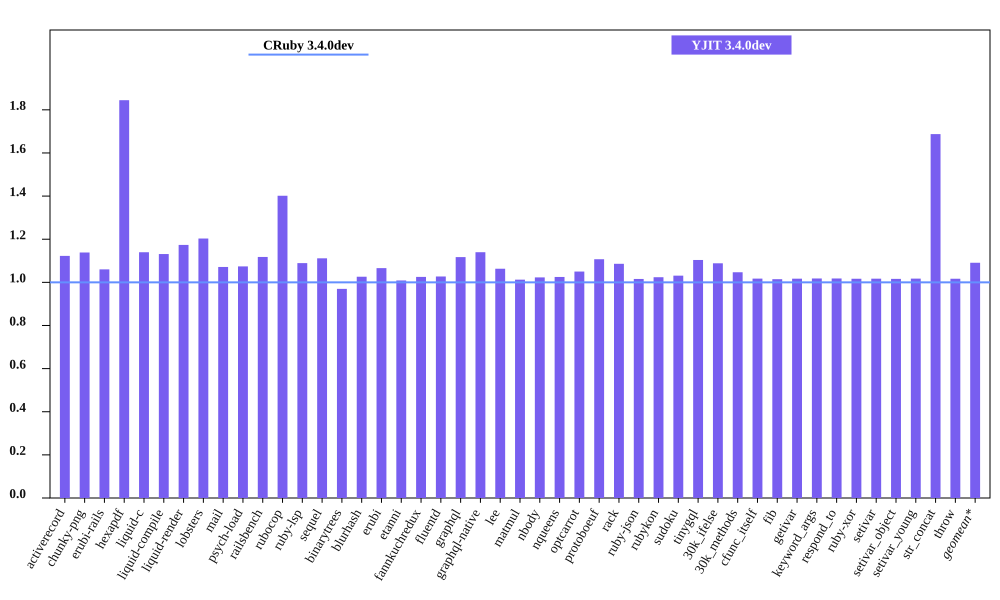

The file beside this chart, header and first rows:
bench, CRuby 3.4.0dev mem (MiB), YJIT 3.4.0dev mem (MiB), Inline Code, Outlined Code, YJIT Mem overhead
activerecord, 53.51, 60.08, 2, 2
chunky-png, 48.36, 55.06, 1, 1
erubi-rails, 101.5, 107.6, 3, 2
hexapdf, 141, 260.2, 3, 2
liquid-c, 28.51, 32.49, 1, 1
liquid-compile, 26.04, 29.45, 1, 1
liquid-render, 29.23, 34.31, 1, 1
lobsters, 268, 322.5, 12, 10
mail, 61.2, 65.57, 2, 1
psych-load, 26.2, 28.14, 1, 1
railsbench, 98.77, 110.4, 5, 4
rubocop, 85.18, 119.4, 9, 7
ruby-lsp, 60.3, 65.68, 1, 1
sequel, 30.88, 34.32, 1, 1
binarytrees, 19.25, 18.67, 1, 1
blurhash, 14.54, 14.92, 1, 1
erubi, 22.57, 24.06, 1, 1
etanni, 17.07, 17.21, 1, 1
fannkuchredux, 13.15, 13.48, 1, 1
fluentd, 606.8, 623.3, 1, 1
graphql, 32.26, 36.04, 1, 1
graphql-native, 30.16, 34.38, 1, 1
lee, 24.44, 25.98, 1, 1
matmul, 18.79, 19.03, 1, 1
nbody, 13.11, 13.41, 1, 1
nqueens, 13.29, 13.62, 1, 1
optcarrot, 58.26, 61.18, 1, 1
protoboeuf, 25.39, 28.12, 1, 1
rack, 22.3, 24.22, 1, 1
ruby-json, 14.15, 14.37, 1, 1
rubykon, 39.76, 40.71, 1, 1
sudoku, 13.21, 13.62, 1, 1
tinygql, 21.09, 23.28, 1, 1
30k_ifelse, 137.4, 149.6, 8, 7
30k_methods, 84.06, 87.99, 3, 3
cfunc_itself, 13.07, 13.3, 1, 1
fib, 13.07, 13.26, 1, 1
getivar, 13.09, 13.32, 1, 1
keyword_args, 13.08, 13.31, 1, 1
respond_to, 13.07, 13.3, 1, 1
ruby-xor, 14.28, 14.52, 1, 1
setivar, 13.09, 13.31, 1, 1
setivar_object, 13.09, 13.3, 1, 1
setivar_young, 13.09, 13.31, 1, 1
str_concat, 39.48, 66.62, 1, 1
throw, 13.08, 13.3, 1, 1
